Run: headless pygame with SDL's dummy video driver; simulated clock (each Clock.tick advances the game by its frame time, no real sleeping); random seed 0; keys injected as events and as key.get_pressed() state; no mouse input.
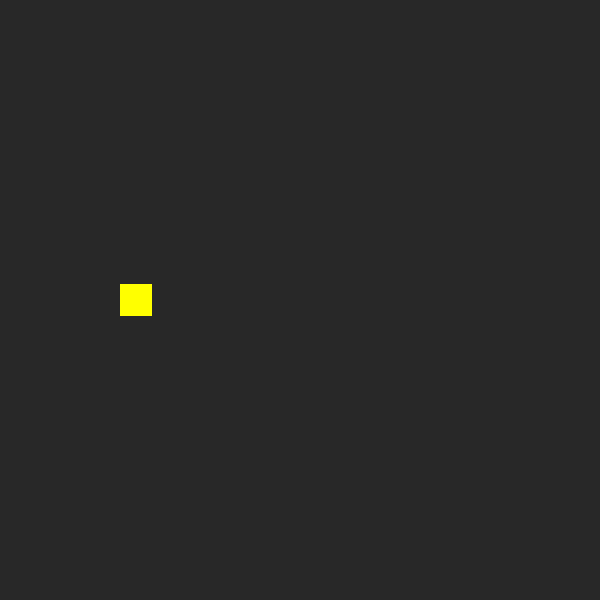
Frame 1 of 4 · flips 1–60 · no input
Frame 2 of 4 · flips 61–180 · tapped SPACE, RETURN · held RIGHT (→), D · screen unchanged from frame 1, image omitted
Frame 3 of 4 · flips 181–300 · held DOWN (↓), S · screen unchanged from frame 2, image omitted
Frame 4 of 4 · flips 301–420 · held LEFT (←), A, UP (↑), W · screen unchanged from frame 3, image omitted

The pygame program that drew these frames:

"""本例主要分析基于帧的运动和基于时间的运动
    (本例宽度为600像素，要求自定义精灵在5秒内横向运动完整个窗口)
    方案一：
        通常我们实现运动均是基于帧来实现的，但是随着精灵数量增加，计算增加等原因，程序实际运行的帧数往往会下降，
    此时往往无法在规定时间完成运动距离要求
    方案二：
        我们可以计算出程序每秒需要运行像素数，在更新时传入时间参数，
    在本例中基于帧的代码后面用#注释，基于时间的代码用##注释
"""

import pygame as pg


WIDTH = 600
HEIGHT = 600
FPS = 60
WHITE = (255, 255, 255)
BLACK = (0, 0, 0)
RED = (255, 0, 0)
GREEN = (0, 255, 0)
BLUE = (0, 0, 255)
YELLOW = (255, 255, 0)
DARKGRAY = (40, 40, 40)

#  敌人精灵
MOB_SIZE = 32


class Mob(pg.sprite.Sprite):
    def __init__(self):
        self.groups = all_sprites
        pg.sprite.Sprite.__init__(self, self.groups)
        self.image = pg.Surface((MOB_SIZE, MOB_SIZE))
        self.image.fill(YELLOW)
        self.rect = self.image.get_rect()
        self.rect.left = 0
        self.rect.centery = HEIGHT / 2
        #self.speedx = 2
        self.speedx = 120## WEIDTH = 600,

    #def update(self):
    #     self.rect.left += self.speedx
    #       if self.rect.left > WIDTH:
    #       self.rect.right = 0

    def update(self, dt):##
        self.rect.left += self.speedx * dt##
        if self.rect.left > WIDTH:##
            self.rect.right = 0##

pg.init()
screen = pg.display.set_mode((WIDTH, HEIGHT))
fclock = pg.time.Clock()

all_sprites = pg.sprite.Group()
Mob()

paused = False
running = True
while running:
    dt = fclock.tick(FPS)/1000##
    #fclock.tick(FPS)
    for event in pg.event.get():
        if event.type == pg.QUIT:
            running = False
        if event.type == pg.KEYDOWN:
            if event.key == pg.K_ESCAPE:
                running = False
            if event.key == pg.K_SPACE:
                paused = not paused

    if not paused:
        #all_sprites.update()
        all_sprites.update(dt)##
    pg.display.set_caption("{:.2f}".format(fclock.get_fps()))
    screen.fill(DARKGRAY)
    all_sprites.draw(screen)
    pg.display.flip()
